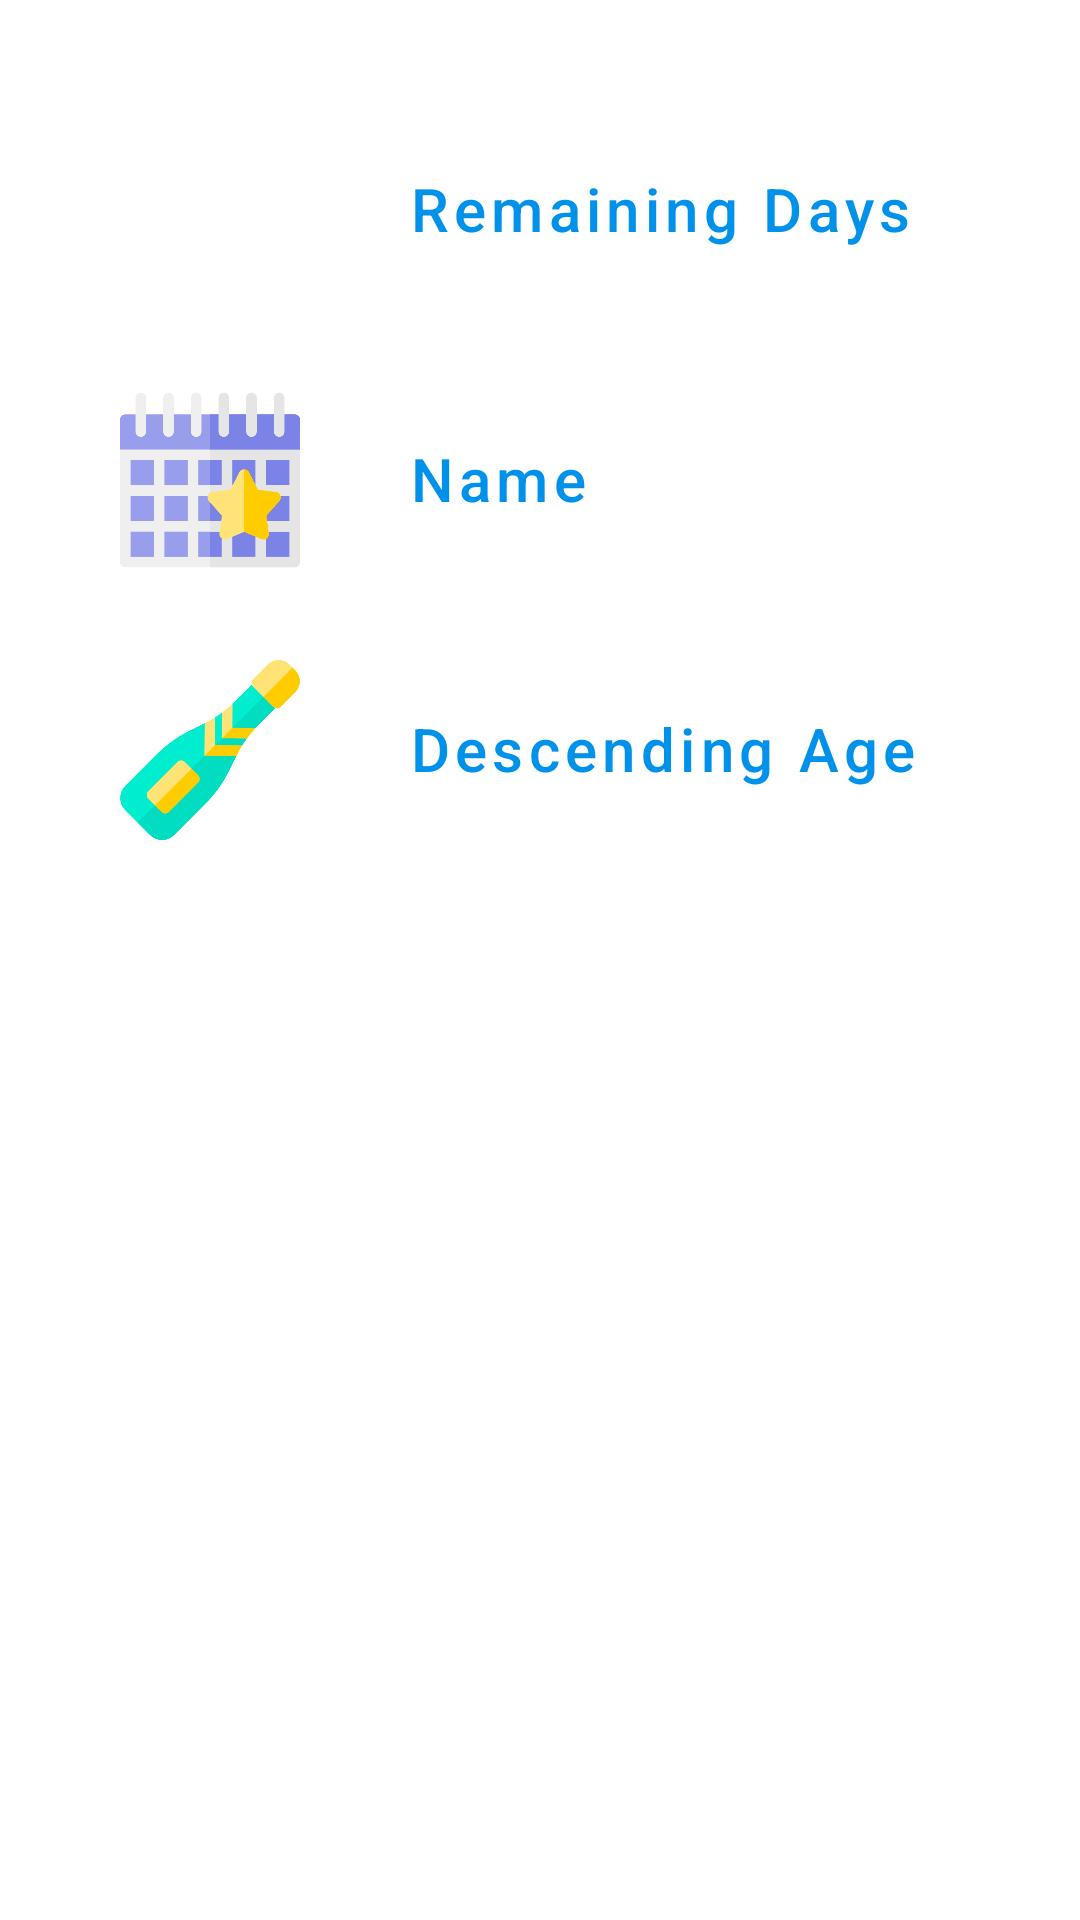

This screen was rendered from an Android layout file. Write that file and the resources it references.
<!-- AndroidManifest.xml: application theme Anniversaire -->
<!-- res/layout/bsd_choice_sort.xml -->
<?xml version="1.0" encoding="utf-8"?>
<LinearLayout xmlns:android="http://schemas.android.com/apk/res/android"
    android:layout_width="match_parent"
    android:layout_height="match_parent"
    android:orientation="vertical"
    android:padding="10dp">

    <LinearLayout
        android:layout_width="match_parent"
        android:layout_height="wrap_content"
        android:layout_marginTop="30dp"
        android:orientation="horizontal">

        <ImageView
            android:layout_width="60dp"
            android:layout_height="60dp"
            android:layout_gravity="center_vertical"
            android:layout_marginStart="30dp"
            android:contentDescription="@null"
            android:scaleType="centerCrop"
            android:src="@drawable/im_birthday_cake" />

        <Button
            android:id="@+id/bsd_sort_remaining_days"
            android:layout_width="match_parent"
            android:layout_height="wrap_content"
            android:layout_gravity="center_vertical"
            android:layout_marginStart="20dp"
            android:layout_marginEnd="20dp"
            android:background="?android:attr/selectableItemBackground"
            android:ellipsize="end"
            android:gravity="start"
            android:maxLines="1"
            android:text="@string/remaining_days_text"
            android:textAllCaps="false"
            android:textColor="@color/colorPrimary"
            android:textSize="20sp" />

    </LinearLayout>

    <LinearLayout
        android:layout_width="match_parent"
        android:layout_height="wrap_content"
        android:layout_marginTop="30dp"
        android:orientation="horizontal">

        <ImageView
            android:layout_width="60dp"
            android:layout_height="60dp"
            android:layout_gravity="center_vertical"
            android:layout_marginStart="30dp"
            android:contentDescription="@null"
            android:scaleType="centerCrop"
            android:src="@drawable/im_calendar_event" />

        <Button
            android:id="@+id/bsd_sort_name"
            android:layout_width="match_parent"
            android:layout_height="wrap_content"
            android:layout_gravity="center_vertical"
            android:layout_marginStart="20dp"
            android:layout_marginEnd="20dp"
            android:background="?android:attr/selectableItemBackground"
            android:ellipsize="end"
            android:gravity="start"
            android:maxLines="1"
            android:text="@string/name"
            android:textAllCaps="false"
            android:textColor="@color/colorPrimary"
            android:textSize="20sp" />

    </LinearLayout>

    <LinearLayout
        android:layout_width="match_parent"
        android:layout_height="wrap_content"
        android:layout_marginTop="30dp"
        android:layout_marginBottom="30dp"
        android:orientation="horizontal">

        <ImageView
            android:layout_width="60dp"
            android:layout_height="60dp"
            android:layout_gravity="center_vertical"
            android:layout_marginStart="30dp"
            android:scaleType="centerCrop"
            android:src="@drawable/im_champagne" />

        <Button
            android:id="@+id/bsd_sort_age_descending"
            android:layout_width="match_parent"
            android:layout_height="wrap_content"
            android:layout_gravity="center_vertical"
            android:layout_marginStart="20dp"
            android:layout_marginEnd="20dp"
            android:background="?android:attr/selectableItemBackground"
            android:ellipsize="end"
            android:gravity="start"
            android:maxLines="1"
            android:text="@string/descending_age"
            android:textAllCaps="false"
            android:textColor="@color/colorPrimary"
            android:textSize="20sp" />

    </LinearLayout>

</LinearLayout>
<!-- resources referenced by this layout -->
<resources>
  <color name="colorPrimary">#0091ea</color>
  <!-- drawable im_calendar_event: png bitmap (drawable-xxhdpi, 12613 bytes) -->
  <!-- drawable im_champagne: png bitmap (drawable, 18032 bytes) -->
  <string name="descending_age">Descending Age</string>
  <string name="name">Name</string>
  <string name="remaining_days_text">Remaining Days</string>
  <style name="Anniversaire" parent="Theme.MaterialComponents.Light.DarkActionBar">
          <item name="colorPrimary">@color/colorPrimary</item>
          <item name="colorPrimaryDark">@color/colorPrimaryDark</item>
          <item name="colorAccent">@color/colorAccent</item>
          <item name="bottomSheetDialogTheme">@style/AppBottomSheetDialogTheme</item>
      </style>
  <color name="colorPrimaryDark">#0064b7</color>
  <color name="colorAccent">#64c1ff</color>
  <style name="AppBottomSheetDialogTheme" parent="Theme.Design.Light.BottomSheetDialog">
          <item name="bottomSheetStyle">@style/AppModalStyle</item>
      </style>
  <style name="AppModalStyle" parent="Widget.Design.BottomSheet.Modal">
          <item name="android:background">@drawable/rounded_dialog</item>
      </style>
</resources>
